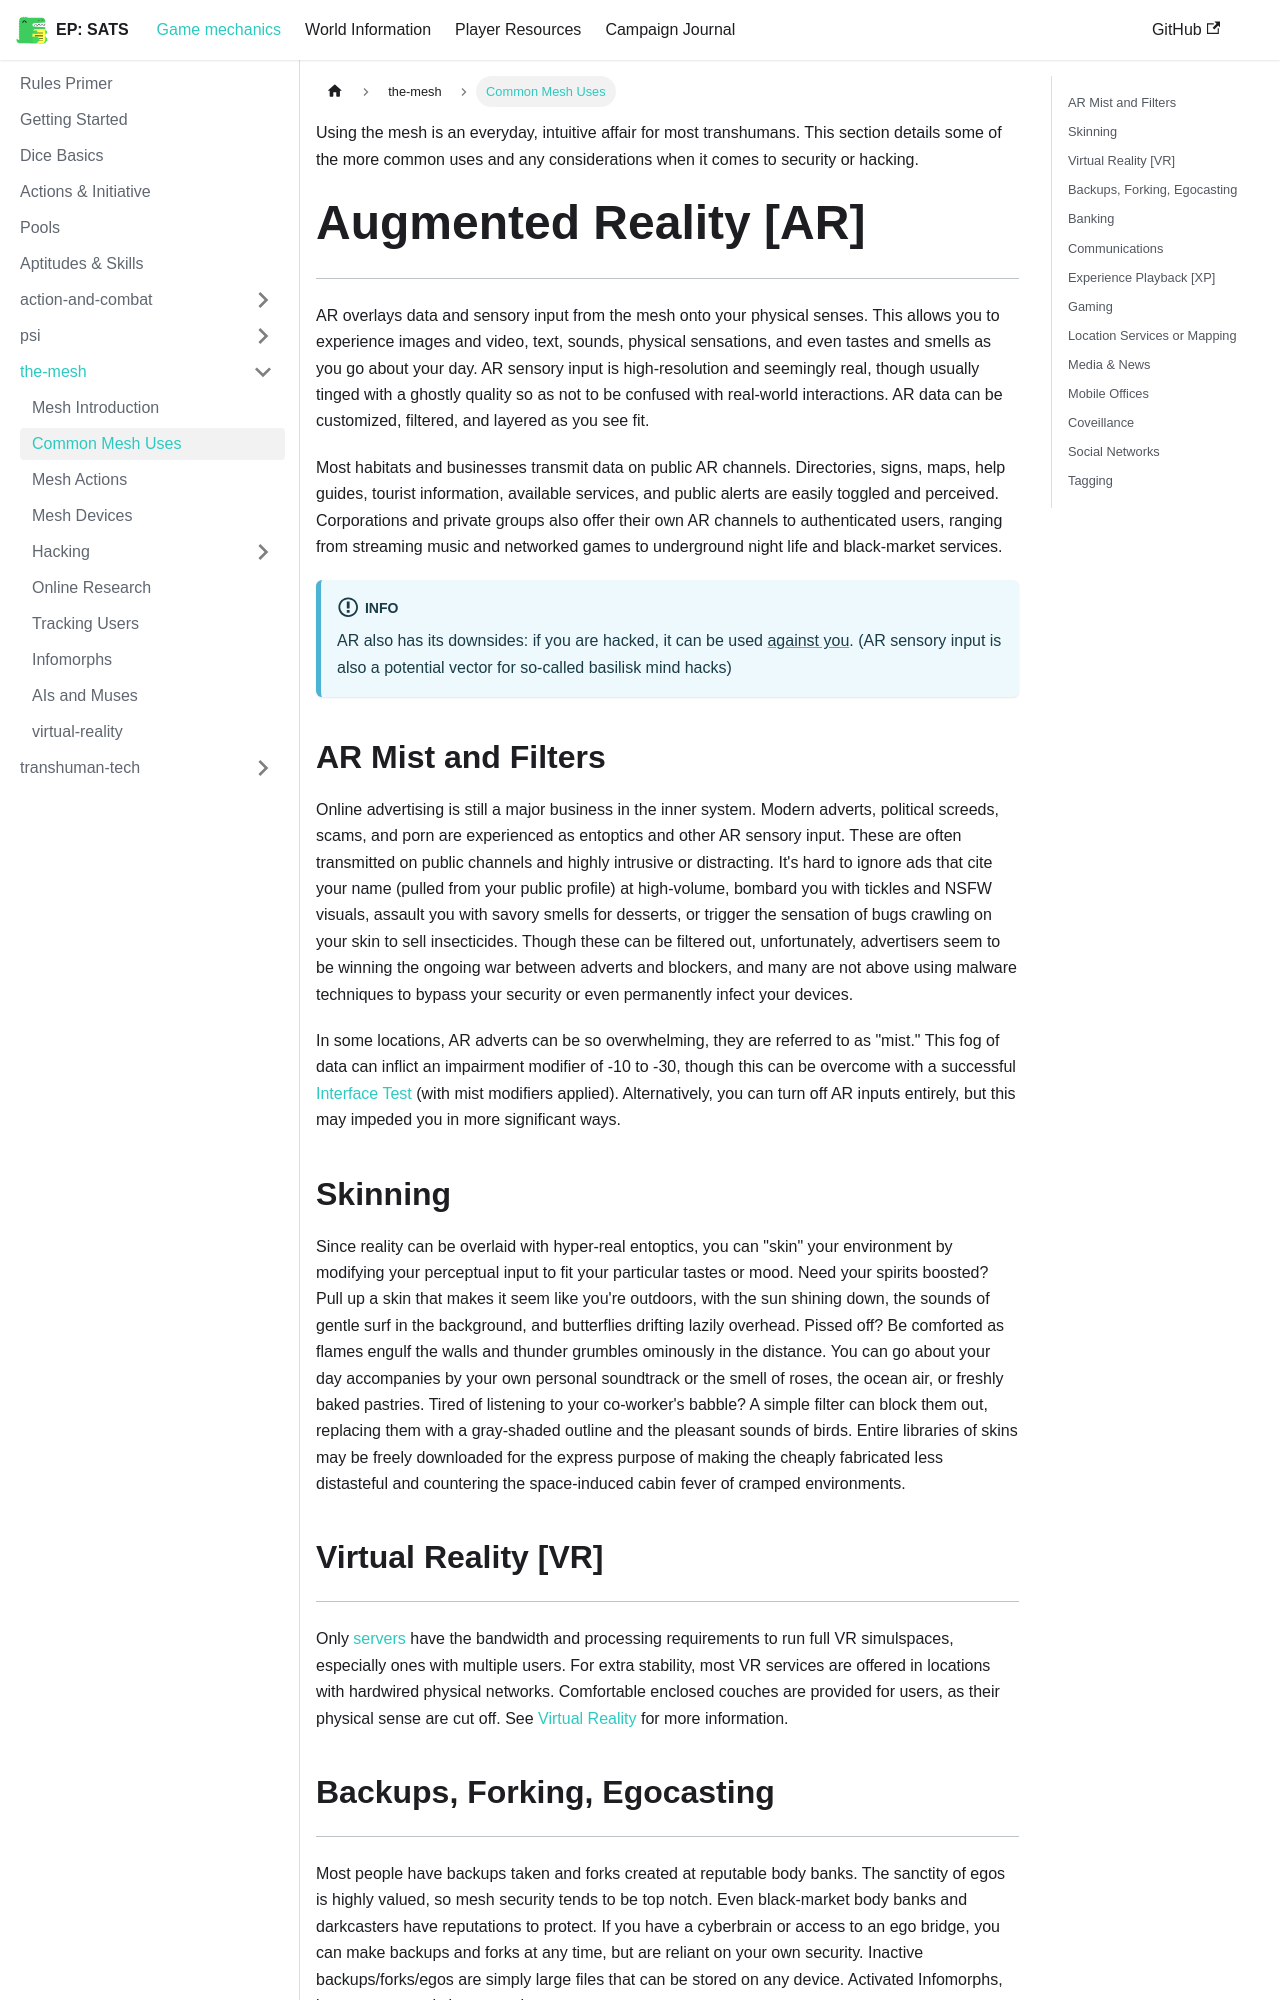

repository: kaelynj/sanctuary-amongst-the-stars · page: docs/game-mechanics/the-mesh/common-mesh-uses/index.html · generator: docusaurus

---
sidebar_position: 2
sidebar_label: Common Mesh Uses
---

Using the mesh is an everyday, intuitive affair for most transhumans.  This section details some of the more common uses and any considerations when it comes to security or hacking.

# Augmented Reality [AR]
---
AR overlays data and sensory input from the mesh onto your physical senses.  This allows you to experience images and video, text, sounds, physical sensations, and even tastes and smells as you go about your day.  AR sensory input is high-resolution and seemingly real, though usually tinged with a ghostly quality so as not to be confused with real-world interactions.  AR data can be customized, filtered, and layered as you see fit.

Most habitats and businesses transmit data on public AR channels.  Directories, signs, maps, help guides, tourist information, available services, and public alerts are easily toggled and perceived.  Corporations and private groups also offer their own AR channels to authenticated users, ranging from streaming music and networked games to underground night life and black-market services.

:::info
AR also has its downsides: if you are hacked, it can be used [against you](Hacking/system-subversion.md#inject-ar-illusion).  (AR sensory input is also a potential vector for so-called basilisk mind hacks)
:::

## AR Mist and Filters
Online advertising is still a major business in the inner system.  Modern adverts, political screeds, scams, and porn are experienced as entoptics and other AR sensory input.  These are often transmitted on public channels and highly intrusive or distracting.  It's hard to ignore ads that cite your name (pulled from your public profile) at high-volume, bombard you with tickles and NSFW visuals, assault you with savory smells for desserts, or trigger the sensation of bugs crawling on your skin to sell insecticides.  Though these can be filtered out, unfortunately, advertisers seem to be winning the ongoing war between adverts and blockers, and many are not above using malware techniques to bypass your security or even permanently infect your devices.

In some locations, AR adverts can be so overwhelming, they are referred to as "mist."  This fog of data can inflict an impairment modifier of -10 to -30, though this can be overcome with a successful [Interface Test](../Skills.md#interface) (with mist modifiers applied).  Alternatively, you can turn off AR inputs entirely, but this may impeded you in more significant ways.

## Skinning
Since reality can be overlaid with hyper-real entoptics, you can "skin" your environment by modifying your perceptual input to fit your particular tastes or mood.  Need your spirits boosted?  Pull up a skin that makes it seem like you're outdoors, with the sun shining down, the sounds of gentle surf in the background, and butterflies drifting lazily overhead.  Pissed off?  Be comforted as flames engulf the walls and thunder grumbles ominously in the distance.  You can go about your day accompanies by your own personal soundtrack or the smell of roses, the ocean air, or freshly baked pastries.  Tired of listening to your co-worker's babble?  A simple filter can block them out, replacing them with a gray-shaded outline and the pleasant sounds of birds.  Entire libraries of skins may be freely downloaded for the express purpose of making the cheaply fabricated less distasteful and countering the space-induced cabin fever of cramped environments.


## Virtual Reality [VR]
---
Only [servers](Devices.md#servers) have the bandwidth and processing requirements to run full VR simulspaces, especially ones with multiple users.  For extra stability, most VR services are offered in locations with hardwired physical networks.  Comfortable enclosed couches are provided for users, as their physical sense are cut off.  See [Virtual Reality](#virtual-reality-vr) for more information.
